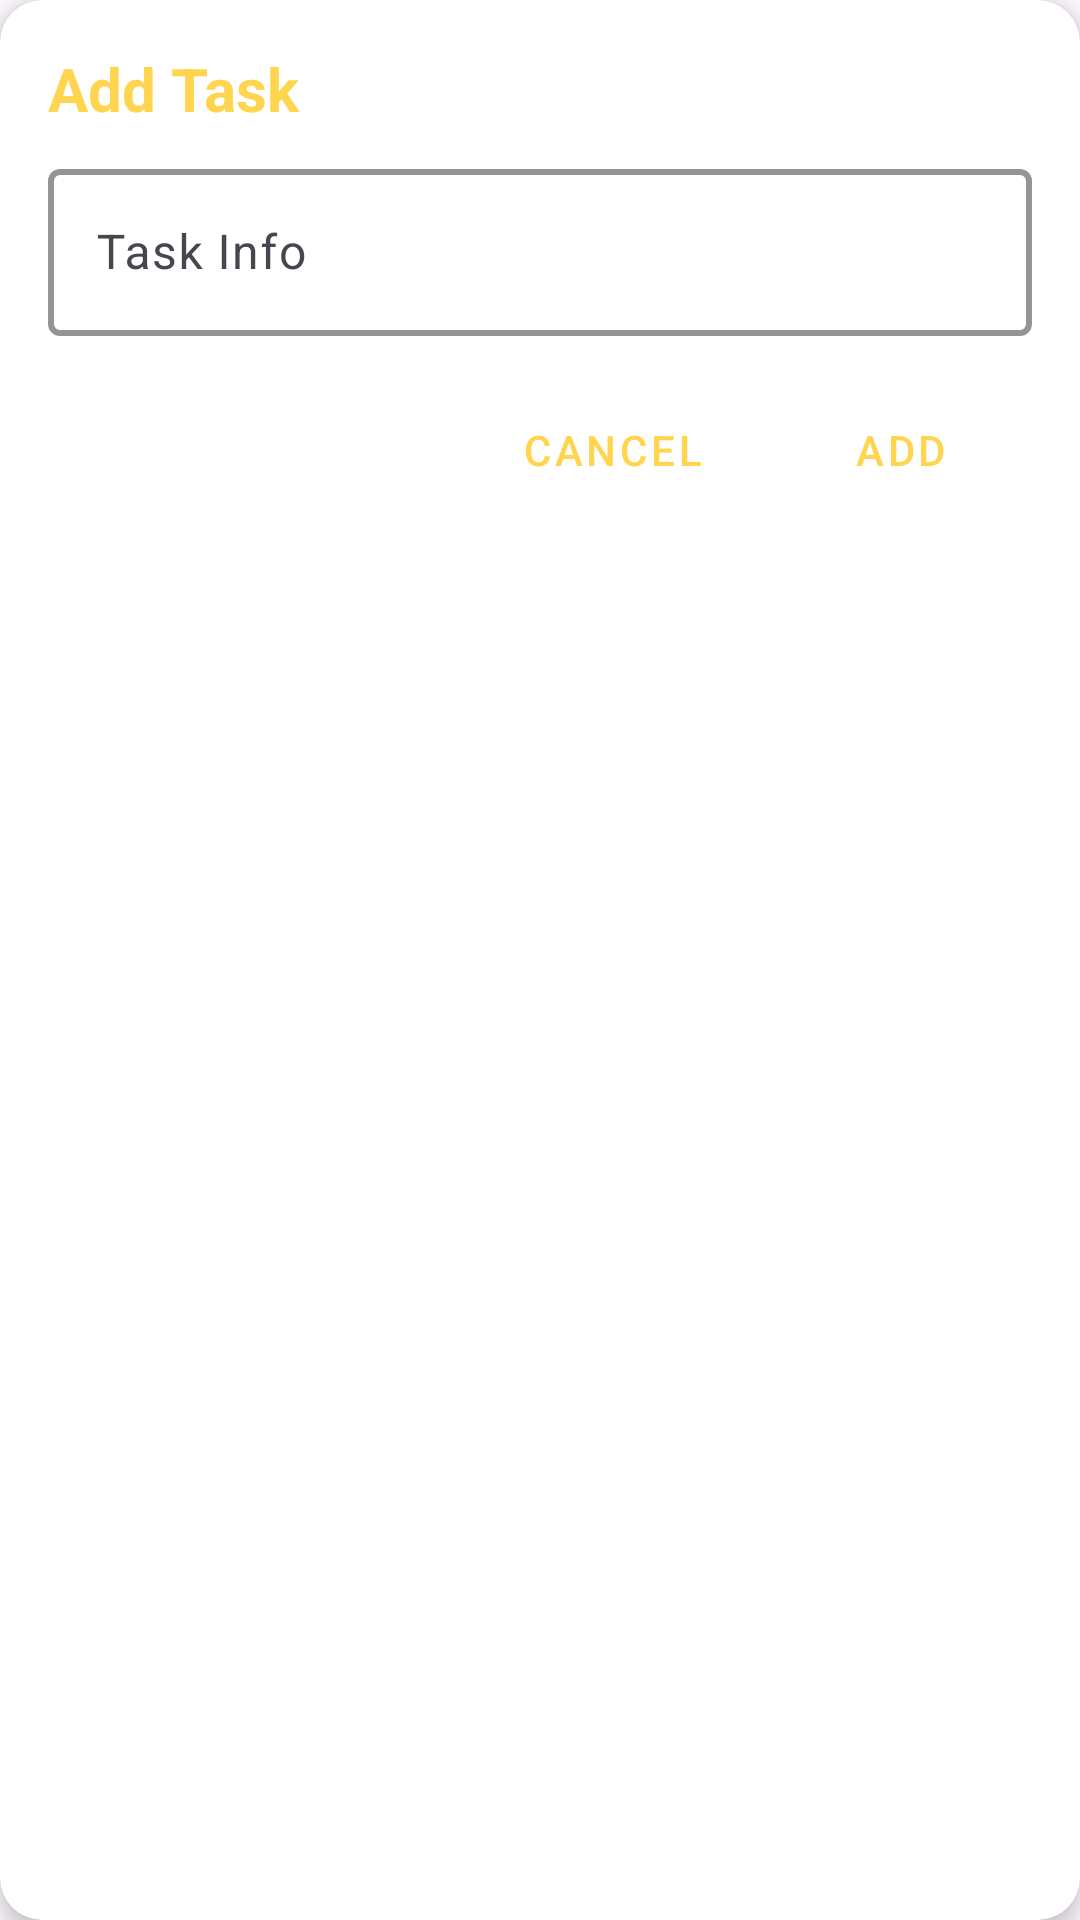

Android layout source for this screen:
<!-- AndroidManifest.xml: application theme Theme.JustDo -->
<!-- res/layout/alertbox.xml -->
<?xml version="1.0" encoding="utf-8"?>
<androidx.cardview.widget.CardView
    xmlns:android="http://schemas.android.com/apk/res/android"
    xmlns:app="http://schemas.android.com/apk/res-auto"
    xmlns:tools="http://schemas.android.com/tools"
    android:layout_width="match_parent"
    android:layout_height="wrap_content"
    app:cardCornerRadius="14dp"
    app:cardElevation="4dp"
    android:layout_margin="16dp">

    <LinearLayout
        android:layout_width="match_parent"
        android:layout_height="wrap_content"
        android:orientation="vertical"
        android:padding="16dp">

        
        <TextView
            android:id="@+id/dialog_heading"
            android:layout_width="match_parent"
            android:layout_height="wrap_content"
            android:text="@string/add_task"
            android:textColor="@color/gold"
            android:textSize="20sp"
            android:textStyle="bold"/>

        <com.google.android.material.textfield.TextInputLayout
            android:layout_width="match_parent"
            android:layout_height="wrap_content"
            android:paddingTop="8dp"
            android:hint="@string/task_info"
            app:boxBackgroundMode="outline"
            app:boxStrokeColor="@color/gold"
            app:boxStrokeWidth="2dp"
            app:hintTextColor="@color/gold">

            <com.google.android.material.textfield.TextInputEditText
                android:id="@+id/task"
                android:layout_width="match_parent"
                android:layout_height="wrap_content"
                android:textAlignment="center"
                android:textColor="@color/white"
                android:textColorHint="#78909C"
                android:textDirection="ltr"
                tools:ignore="VisualLintTextFieldSize,TextContrastCheck" />
        </com.google.android.material.textfield.TextInputLayout>

        
        <LinearLayout
            android:layout_width="match_parent"
            android:layout_height="wrap_content"
            android:orientation="horizontal"
            android:gravity="end"
            android:layout_marginTop="14dp">

            <Button
                android:id="@+id/dialog_cancel_button"
                android:layout_width="wrap_content"
                android:layout_height="wrap_content"
                android:text="@string/alert_cancelBtn"
                android:textColor="@color/gold"
                style="@style/Widget.MaterialComponents.Button.TextButton"/>

            <Button
                android:id="@+id/dialog_add_button"
                android:layout_width="wrap_content"
                android:layout_height="wrap_content"
                android:text="@string/alert_addBtn"
                android:textColor="@color/gold"
                style="@style/Widget.MaterialComponents.Button.TextButton"
                android:layout_marginStart="8dp"/>

        </LinearLayout>
    </LinearLayout>
</androidx.cardview.widget.CardView>
<!-- resources referenced by this layout -->
<resources>
  <color name="gold">#FFD54F</color>
  <color name="white">#FFFFFFFF</color>
  <string name="add_task">Add Task</string>
  <string name="alert_addBtn">Add</string>
  <string name="alert_cancelBtn">Cancel</string>
  <string name="task_info">Task Info</string>
  <style name="Theme.JustDo" parent="Base.Theme.JustDo" />
  <style name="Base.Theme.JustDo" parent="Theme.Material3.DayNight.NoActionBar">
          <item name="colorOnPrimary">@color/gold</item>
          <item name="colorOnBackground">@color/light_background</item>
          <item name="colorOnSurface">@color/light_foreground</item>
          <item name="icon">@color/black</item>
      </style>
  <color name="light_background">#F1F1F1</color>
  <color name="light_foreground">#CFCFCF</color>
  <color name="black">#FF000000</color>
</resources>
